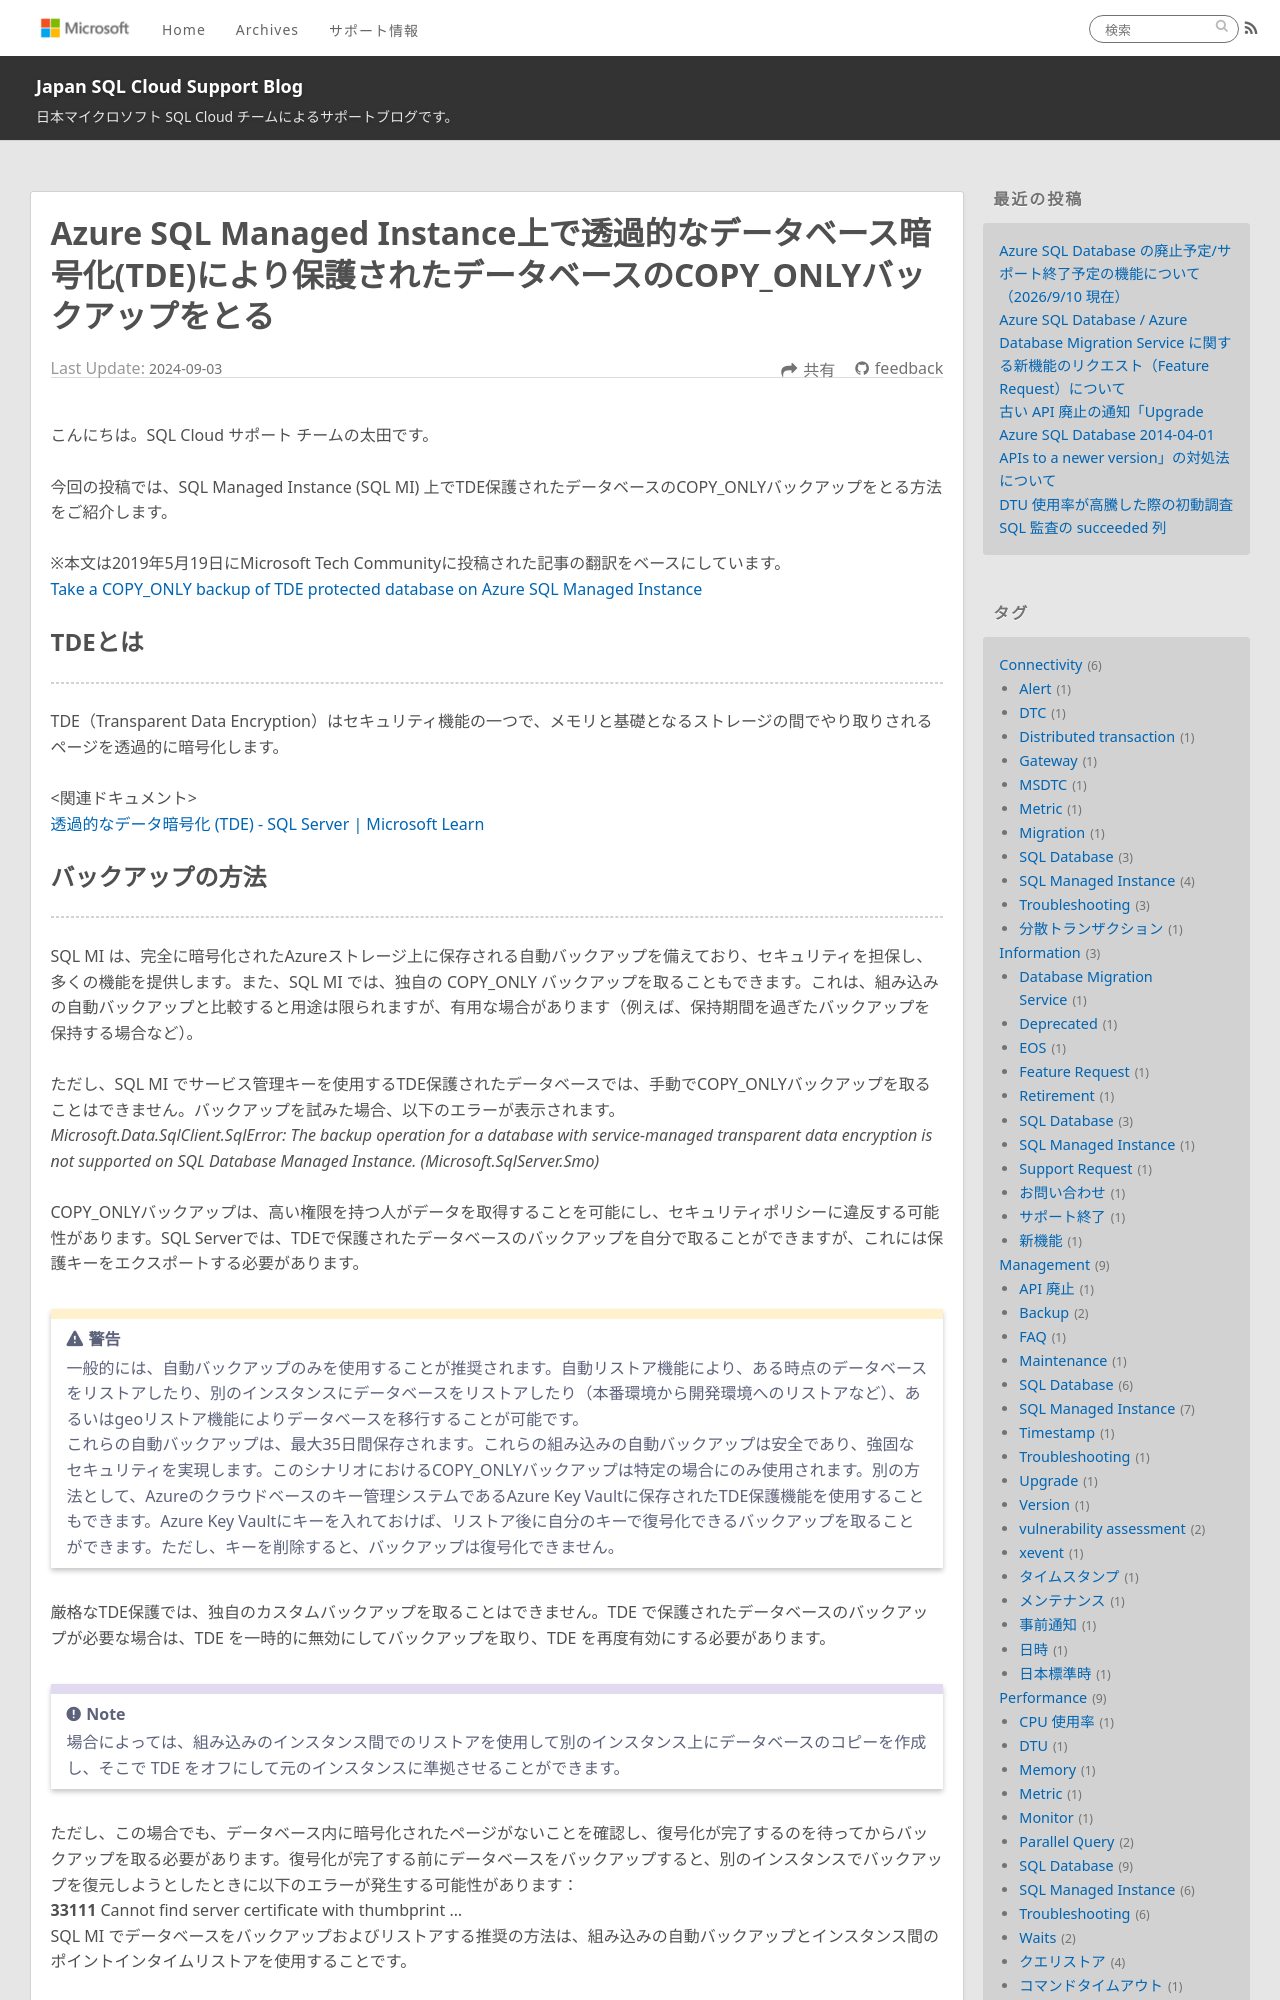

repository: jp-azuresql/blog · page: Management/TDE_backup/index.html · generator: jekyll

---
title: Azure SQL Managed Instance上で透過的なデータベース暗号化(TDE)により保護されたデータベースのCOPY_ONLYバックアップをとる
date: 2024-09-03 15:00:00
tags:
  - Management
  - SQL Managed Instance
  - Backup
---

こんにちは。SQL Cloud サポート チームの太田です。

今回の投稿では、SQL Managed Instance (SQL MI) 上でTDE保護されたデータベースのCOPY_ONLYバックアップをとる方法をご紹介します。

※本文は2019年5月19日にMicrosoft Tech Communityに投稿された記事の翻訳をベースにしています。
[Take a COPY_ONLY backup of TDE protected database on Azure SQL Managed Instance](https://techcommunity.microsoft.com/t5/azure-sql-blog/take-a-copy-only-backup-of-tde-protected-database-on-azure-sql/ba-p/643407#:~:text=However%2C%20for%20TDE%20protected%20databases%20that%20use%20Service,take%20your%20data%2C%20and%20violate%20your%20security%20policy.)
<!-- more -->


## TDEとは
---
TDE（Transparent Data Encryption）はセキュリティ機能の一つで、メモリと基礎となるストレージの間でやり取りされるページを透過的に暗号化します。

<関連ドキュメント>
[透過的なデータ暗号化 (TDE) - SQL Server | Microsoft Learn](https://learn.microsoft.com/ja-jp/sql/relational-databases/security/encryption/transparent-data-encryption?view=sql-server-ver16)
